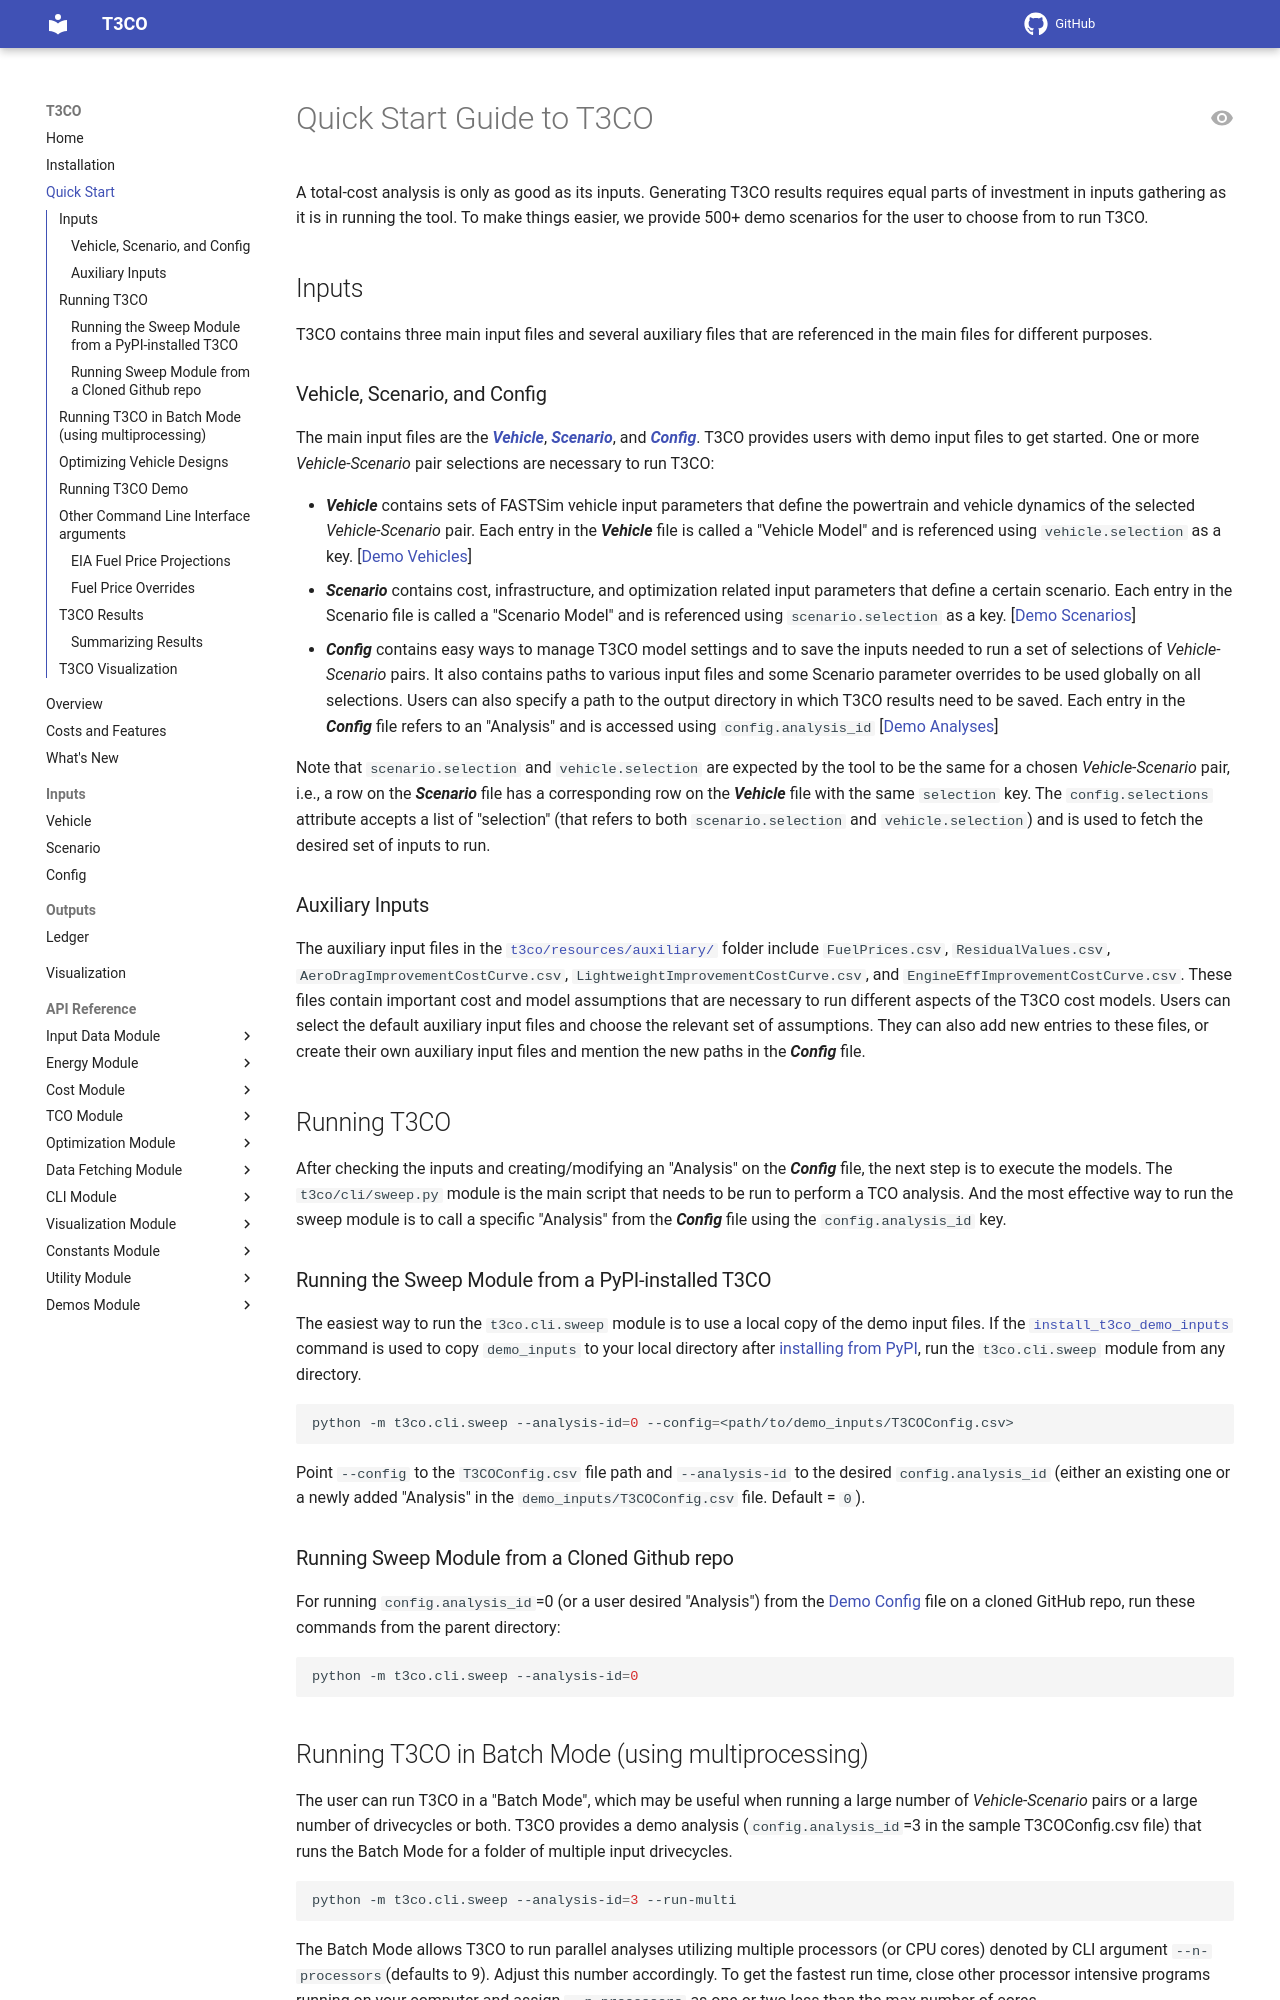

repository: NatLabRockies/T3CO · page: quick_start/index.html · generator: mkdocs

# Quick Start Guide to T3CO

A total-cost analysis is only as good as its inputs. Generating T3CO results requires equal parts of investment in inputs gathering as it is in running the tool. To make things easier, we provide 500+ demo scenarios for the user to choose from to run T3CO.

## Inputs

T3CO contains three main input files and several auxiliary files that are referenced in the main files for different purposes.

### Vehicle, Scenario, and Config

The main input files are the [***Vehicle***](./pages/vehicle_inputs_descriptions.md), [***Scenario***](./pages/scenario_inputs_descriptions.md), and [***Config***](./pages/config_inputs_descriptions.md). T3CO provides users with demo input files to get started. One or more *Vehicle-Scenario* pair selections are necessary to run T3CO:

- ***Vehicle*** contains sets of FASTSim vehicle input parameters that define the powertrain and vehicle dynamics of the selected *Vehicle-Scenario* pair. Each entry in the ***Vehicle*** file is called a "Vehicle Model" and is referenced using `vehicle.selection` as a key. [[Demo Vehicles](https://github.com/NatLabRockies/T3CO/blob/main/src/t3co/resources/inputs/Demo_FY22_vehicle_model_assumptions.csv)]
- ***Scenario*** contains cost, infrastructure, and optimization related input parameters that define a certain scenario. Each entry in the Scenario file is called a "Scenario Model" and is referenced using `scenario.selection` as a key. [[Demo Scenarios](https://github.com/NatLabRockies/T3CO/blob/main/src/t3co/resources/inputs/Demo_FY22_scenario_assumptions.csv)]
- ***Config*** contains easy ways to manage T3CO model settings and to save the inputs needed to run a set of selections of *Vehicle-Scenario* pairs. It also contains paths to various input files and some Scenario parameter overrides to be used globally on all selections. Users can also specify a path to the output directory in which T3CO results need to be saved. Each entry in the ***Config*** file refers to an "Analysis" and is accessed using `config.analysis_id` [[Demo Analyses](https://github.com/NatLabRockies/T3CO/blob/main/src/t3co/resources/T3COConfig.csv)]

Note that `scenario.selection` and `vehicle.selection` are expected by the tool to be the same for a chosen *Vehicle-Scenario* pair, i.e., a row on the ***Scenario*** file has a corresponding row on the ***Vehicle*** file with the same `selection` key. The `config.selections` attribute accepts a list of "selection" (that refers to both `scenario.selection` and `vehicle.selection`) and is used to fetch the desired set of inputs to run.

### Auxiliary Inputs

The auxiliary input files in the [`t3co/resources/auxiliary/`](https://github.com/NatLabRockies/T3CO/tree/main/src/t3co/resources/auxiliary) folder include `FuelPrices.csv`, `ResidualValues.csv`, `AeroDragImprovementCostCurve.csv`, `LightweightImprovementCostCurve.csv`, and `EngineEffImprovementCostCurve.csv`. These files contain important cost and model assumptions that are necessary to run different aspects of the T3CO cost models. Users can select the default auxiliary input files and choose the relevant set of assumptions. They can also add new entries to these files, or create their own auxiliary input files and mention the new paths in the ***Config*** file.

## Running T3CO
After checking the inputs and creating/modifying an "Analysis" on the ***Config*** file, the next step is to execute the models. The `t3co/cli/sweep.py` module is the main script that needs to be run to perform a TCO analysis. And the most effective way to run the sweep module is to call a specific "Analysis" from the ***Config*** file using the `config.analysis_id` key.

### Running the Sweep Module from a PyPI-installed T3CO
The easiest way to run the `t3co.cli.sweep` module is to use a local copy of the demo input files. If the [`install_t3co_demo_inputs`](./installation.md#copy-demo-inputs) command is used to copy `demo_inputs` to your local directory after [installing from PyPI](./installation.md#installation-source-1-from-pypi), run the `t3co.cli.sweep` module from any directory. 

```bash
python -m t3co.cli.sweep --analysis-id=0 --config=<path/to/demo_inputs/T3COConfig.csv>
```
Point `--config` to the `T3COConfig.csv` file path and `--analysis-id` to the desired `config.analysis_id` (either an existing one or a newly added "Analysis" in the `demo_inputs/T3COConfig.csv` file. Default = `0`).

### Running Sweep Module from a Cloned Github repo
For running `config.analysis_id`=0 (or a user desired "Analysis") from the [Demo Config](https://github.com/NatLabRockies/T3CO/blob/main/src/t3co/resources/T3COConfig.csv) file on a cloned GitHub repo, run these commands from the parent directory:

```bash
python -m t3co.cli.sweep --analysis-id=0
```
